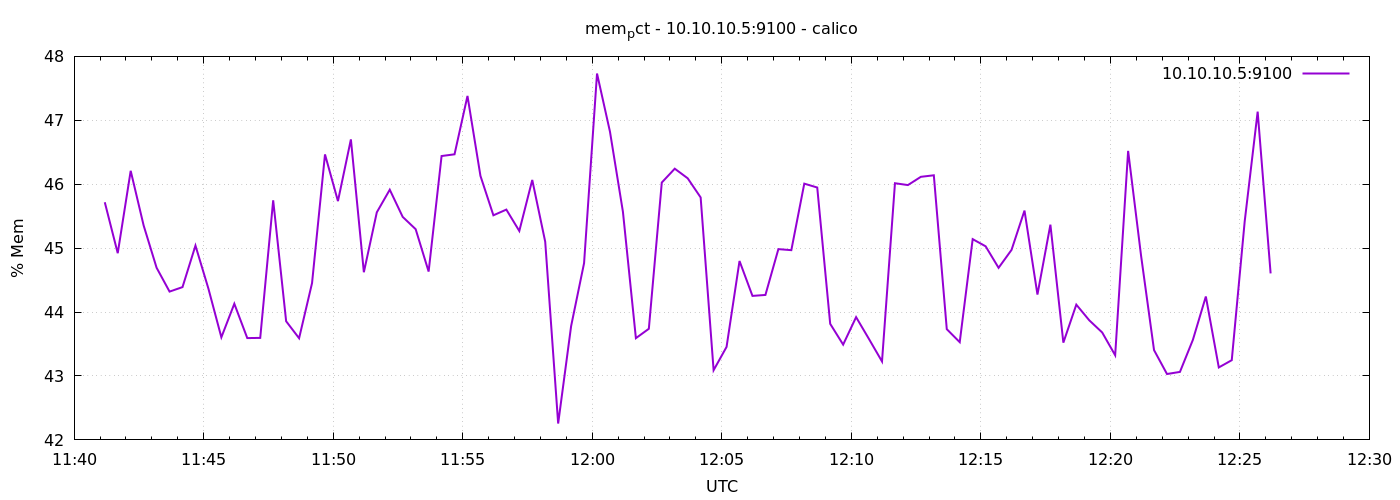

Values plotted in this chart, from the file beside it:
1776858071	45.718033506401525
1776858101	44.92
1776858131	46.21
1776858161	45.35
1776858191	44.69
1776858221	44.32
1776858251	44.39
1776858281	45.04
1776858311	44.37
1776858341	43.61
1776858371	44.13
1776858401	43.59
1776858431	43.6
1776858461	45.75
1776858491	43.86
1776858521	43.59
1776858551	44.45
1776858581	46.47
1776858611	45.74
1776858641	46.7
1776858671	44.62
1776858701	45.56
1776858731	45.91
1776858761	45.49
1776858791	45.3
1776858821	44.63
1776858851	46.44
1776858881	46.47
1776858911	47.38
1776858941	46.13
1776858971	45.51
1776859001	45.6
1776859031	45.27
1776859061	46.07
1776859091	45.1
1776859121	42.26
1776859151	43.78
1776859181	44.77
1776859211	47.73
1776859241	46.82
1776859271	45.57
1776859301	43.59
1776859331	43.74
1776859361	46.03
1776859391	46.24
1776859421	46.09
1776859451	45.79
1776859481	43.09
1776859511	43.45
1776859541	44.8
1776859571	44.25
1776859601	44.27
1776859631	44.98
1776859661	44.97
1776859691	46.01
1776859721	45.95
1776859751	43.82
1776859781	43.49
1776859811	43.92
1776859841	43.58
1776859871	43.23
... 30 more rows
